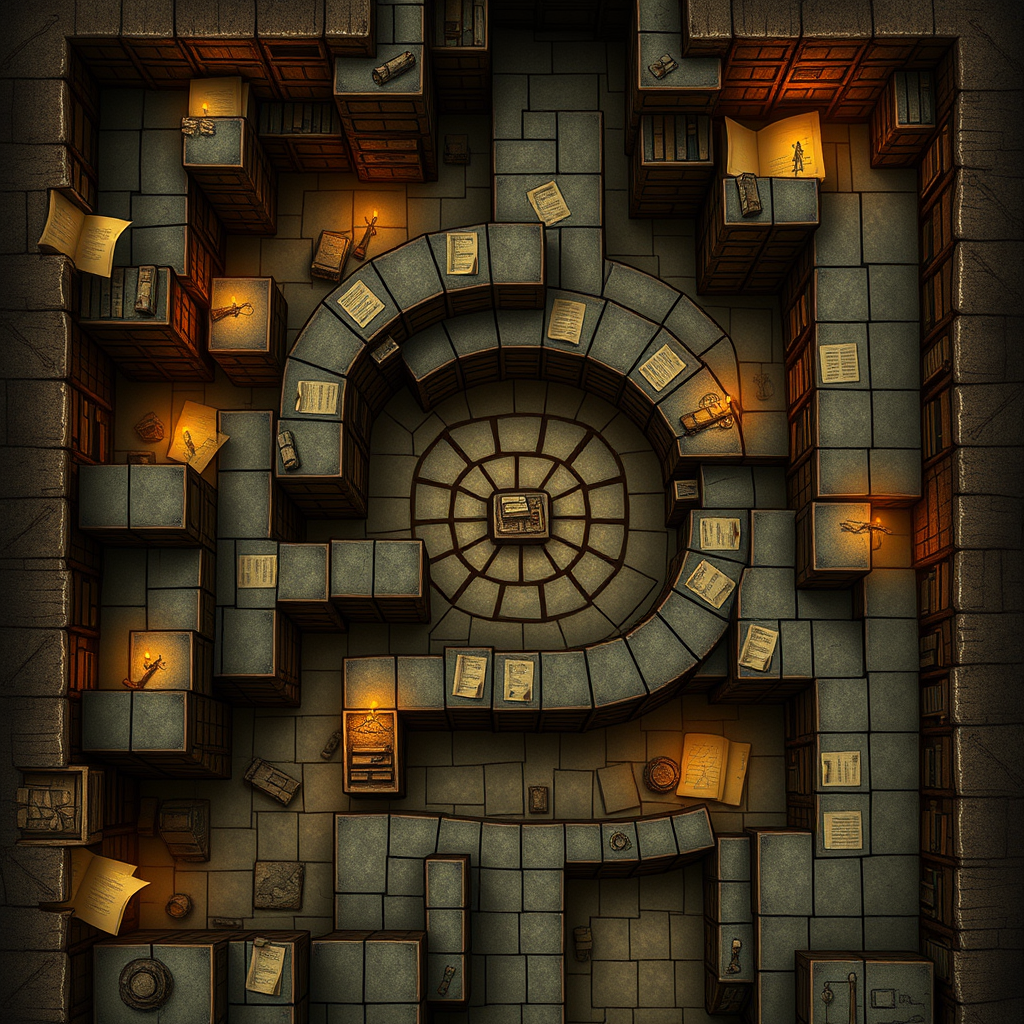
Generation parameters embedded in this image by ComfyUI (PNG 'prompt' text chunk: the API-format workflow graph, JSON):
{"5":{"inputs":{"width":1024,"height":1024,"batch_size":1},"class_type":"EmptyLatentImage","_meta":{"title":"Empty Latent Image"}},"6":{"inputs":{"text":"Make a topview dungeon map in style of famous dungeons and dragons style battlemap for a role playing game with this description: The winding corridors seem to stretch on forever, lined with shelves that whisper secrets to each other in the faint breeze. The air is thick with the scent of old parchment and forgotten knowledge. A faint melody echoes through the halls, drawing you deeper into this labyrinthine repository.","clip":["11",0]},"class_type":"CLIPTextEncode","_meta":{"title":"CLIP Text Encode (Prompt)"}},"8":{"inputs":{"samples":["13",0],"vae":["10",0]},"class_type":"VAEDecode","_meta":{"title":"VAE Decode"}},"9":{"inputs":{"filename_prefix":"ComfyUI","images":["8",0]},"class_type":"SaveImage","_meta":{"title":"Save Image"}},"10":{"inputs":{"vae_name":"ae.safetensors"},"class_type":"VAELoader","_meta":{"title":"Load VAE"}},"11":{"inputs":{"clip_name1":"t5xxl_fp16.safetensors","clip_name2":"clip_l.safetensors","type":"flux"},"class_type":"DualCLIPLoader","_meta":{"title":"DualCLIPLoader"}},"12":{"inputs":{"unet_name":"flux1-schnell.safetensors","weight_dtype":"default"},"class_type":"UNETLoader","_meta":{"title":"Load Diffusion Model"}},"13":{"inputs":{"noise":["25",0],"guider":["22",0],"sampler":["16",0],"sigmas":["17",0],"latent_image":["5",0]},"class_type":"SamplerCustomAdvanced","_meta":{"title":"SamplerCustomAdvanced"}},"16":{"inputs":{"sampler_name":"euler"},"class_type":"KSamplerSelect","_meta":{"title":"KSamplerSelect"}},"17":{"inputs":{"scheduler":"simple","steps":4,"denoise":1.0,"model":["12",0]},"class_type":"BasicScheduler","_meta":{"title":"BasicScheduler"}},"22":{"inputs":{"model":["12",0],"conditioning":["6",0]},"class_type":"BasicGuider","_meta":{"title":"BasicGuider"}},"25":{"inputs":{"noise_seed":550096394834419},"class_type":"RandomNoise","_meta":{"title":"RandomNoise"}}}